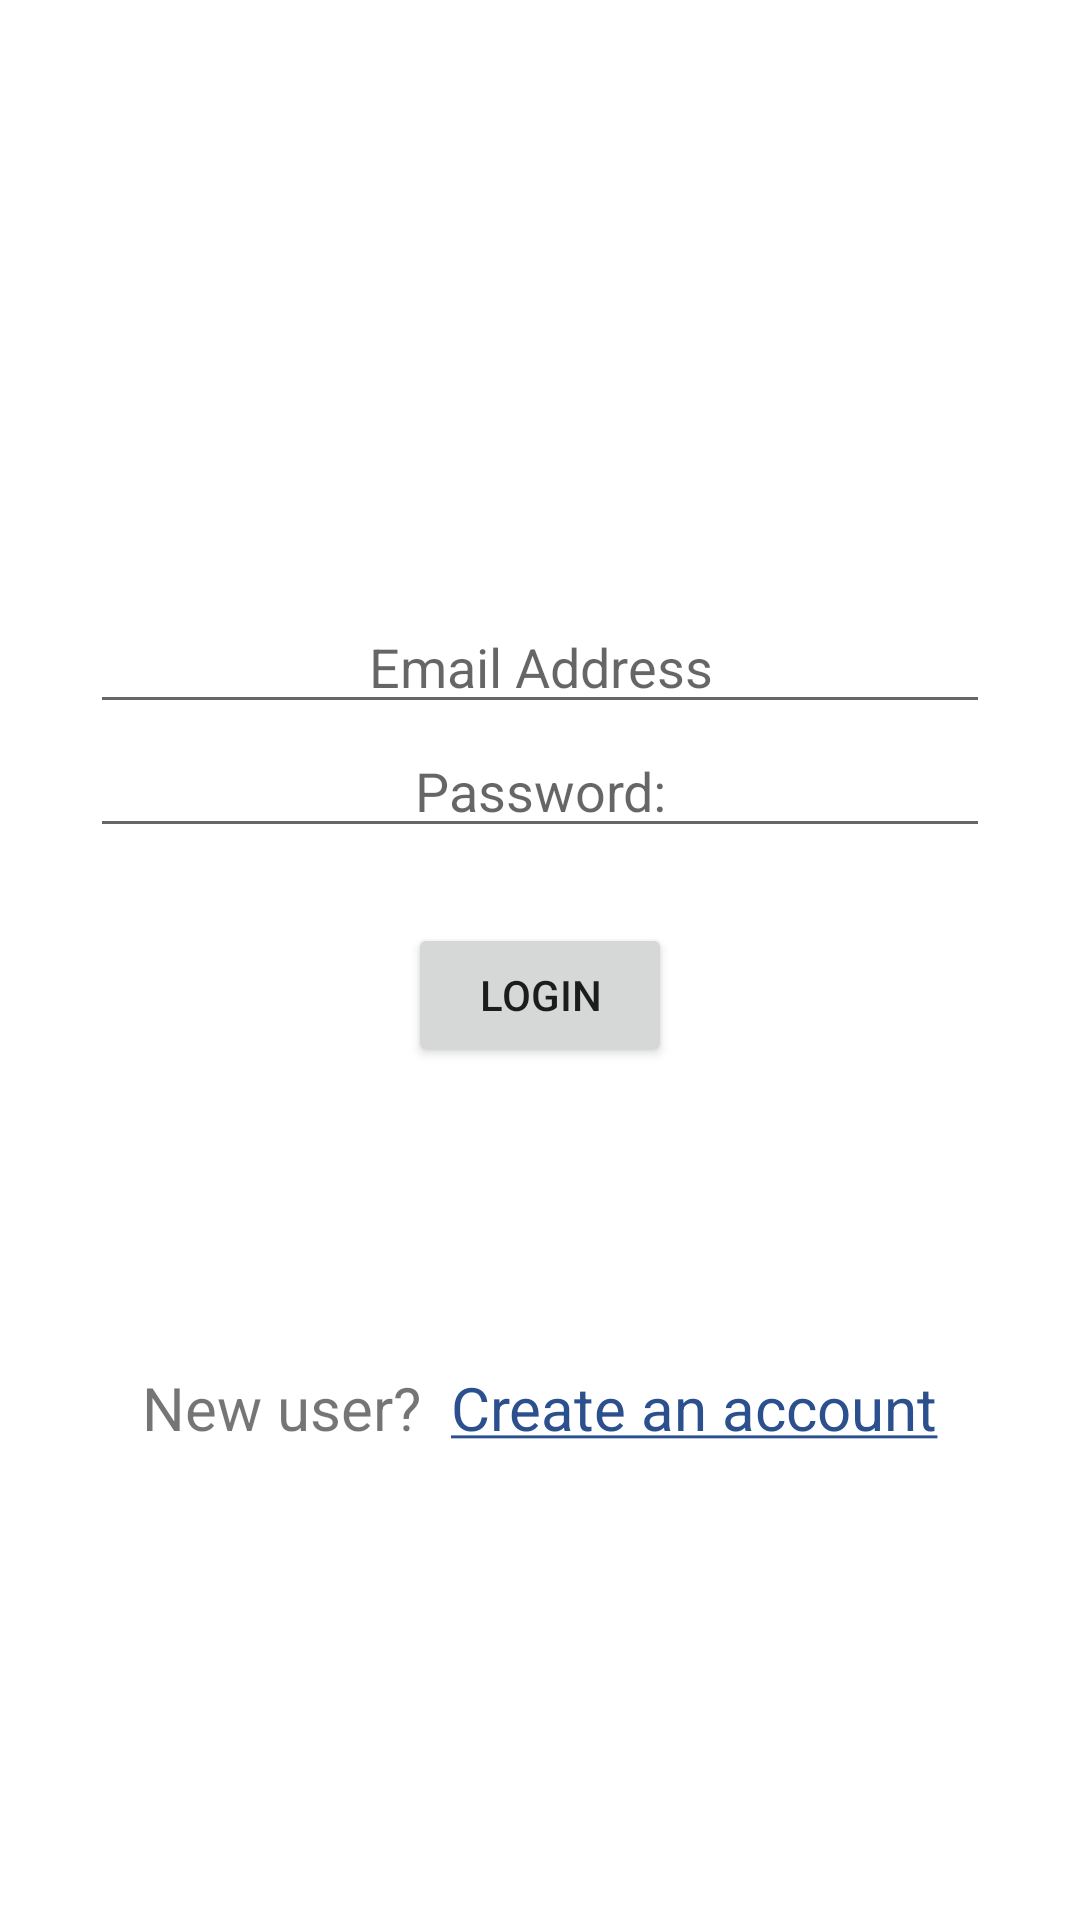

Write the Android layout XML for this screen, with the resource values it uses.
<!-- AndroidManifest.xml: application theme Theme.RestMySoul -->
<!-- res/layout/activity_login.xml -->
<?xml version="1.0" encoding="utf-8"?>
<androidx.constraintlayout.widget.ConstraintLayout xmlns:android="http://schemas.android.com/apk/res/android"
    xmlns:app="http://schemas.android.com/apk/res-auto"
    android:layout_width="match_parent"
    android:layout_height="match_parent">

    <ScrollView
        android:layout_width="match_parent"
        android:layout_height="match_parent"
        app:layout_constraintBottom_toBottomOf="parent"
        app:layout_constraintEnd_toEndOf="parent"
        app:layout_constraintHorizontal_bias="0.0"
        app:layout_constraintStart_toStartOf="parent"
        app:layout_constraintTop_toTopOf="parent"
        app:layout_constraintVertical_bias="0.0">

        <androidx.appcompat.widget.LinearLayoutCompat
            android:layout_width="match_parent"
            android:layout_height="wrap_content"
            android:gravity="center"
            android:orientation="vertical">

            <androidx.appcompat.widget.AppCompatEditText
                android:id="@+id/login_email"
                android:layout_width="match_parent"
                android:layout_height="wrap_content"
                android:layout_marginStart="30dp"
                android:layout_marginTop="200dp"
                android:layout_marginEnd="30dp"
                android:hint="@string/email_address"
                android:textAlignment="center"
                app:layout_constraintBottom_toBottomOf="parent"
                app:layout_constraintEnd_toEndOf="parent"
                app:layout_constraintHorizontal_bias="1.0"
                app:layout_constraintStart_toStartOf="parent"
                app:layout_constraintTop_toTopOf="parent"
                app:layout_constraintVertical_bias="0.374" />

            <androidx.appcompat.widget.AppCompatEditText
                android:id="@+id/login_password"
                android:layout_width="match_parent"
                android:layout_height="wrap_content"
                android:layout_marginStart="30dp"
                android:layout_marginEnd="30dp"
                android:hint="@string/password"
                android:inputType="textPassword"
                android:textAlignment="center"
                app:layout_constraintBottom_toBottomOf="parent"
                app:layout_constraintEnd_toEndOf="parent"
                app:layout_constraintHorizontal_bias="0.0"
                app:layout_constraintStart_toStartOf="parent" />

            <androidx.appcompat.widget.AppCompatButton
                android:id="@+id/btn_userLogin"
                android:layout_width="wrap_content"
                android:layout_height="wrap_content"
                android:layout_marginTop="25dp"
                android:layout_marginBottom="100dp"
                android:text="@string/login" />

            <androidx.appcompat.widget.LinearLayoutCompat
                android:layout_width="match_parent"
                android:layout_height="wrap_content"
                android:gravity="center"
                app:layout_constraintBottom_toBottomOf="parent"
                app:layout_constraintStart_toStartOf="parent">

                <androidx.appcompat.widget.AppCompatTextView
                    android:layout_width="wrap_content"
                    android:layout_height="match_parent"
                    android:text="@string/new_user"
                    android:textSize="20sp" />

                <androidx.appcompat.widget.AppCompatTextView
                    android:id="@+id/link_create_account"
                    android:layout_width="wrap_content"
                    android:layout_height="match_parent"
                    android:layout_marginStart="10dp"
                    android:text="@string/create_account"
                    android:textColor="@color/dark_blue_2"
                    android:textSize="20sp" />
            </androidx.appcompat.widget.LinearLayoutCompat>
        </androidx.appcompat.widget.LinearLayoutCompat>
    </ScrollView>
</androidx.constraintlayout.widget.ConstraintLayout>
<!-- resources referenced by this layout -->
<resources>
  <color name="dark_blue_2">#2C508E</color>
  <string name="create_account"><u>Create an account</u></string>
  <string name="email_address">Email Address</string>
  <string name="login">Login</string>
  <string name="new_user">New user?</string>
  <string name="password">Password:</string>
  <style name="Theme.RestMySoul" parent="Theme.MaterialComponents.DayNight.DarkActionBar">
          
          <item name="colorPrimary">@color/purple_500</item>
          <item name="colorPrimaryVariant">@color/purple_700</item>
          <item name="colorOnPrimary">@color/white</item>
          
          <item name="colorSecondary">@color/teal_200</item>
          <item name="colorSecondaryVariant">@color/teal_700</item>
          <item name="colorOnSecondary">@color/black</item>
          
          <item name="android:statusBarColor" tools:targetApi="l">?attr/colorPrimaryVariant</item>
          
      </style>
  <color name="purple_500">#FF6200EE</color>
  <color name="purple_700">#FF3700B3</color>
  <color name="white">#FFFFFFFF</color>
  <color name="teal_200">#FF03DAC5</color>
  <color name="teal_700">#FF018786</color>
  <color name="black">#FF000000</color>
</resources>
